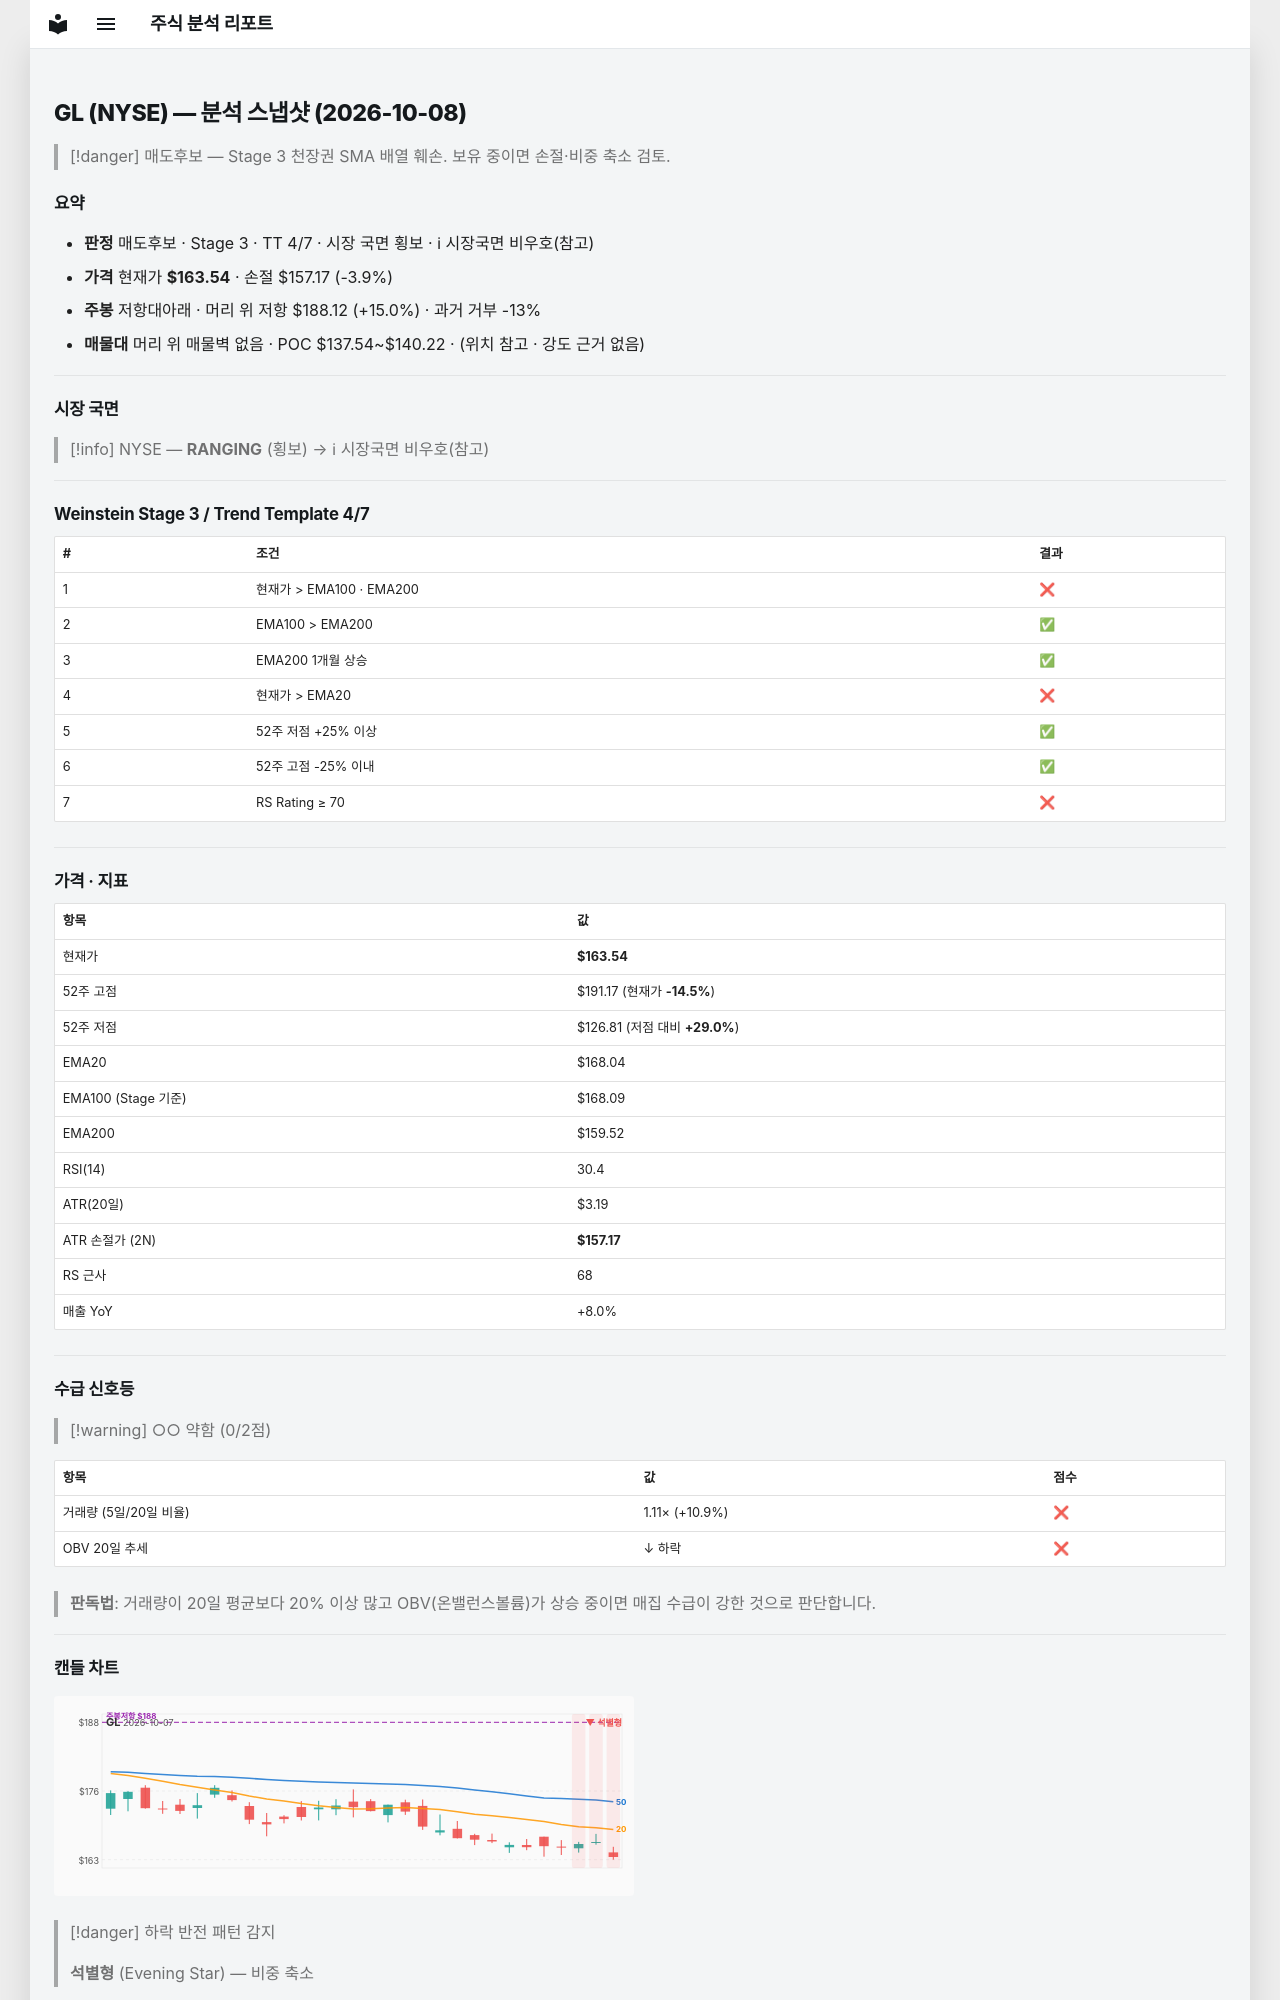

repository: soloandco/stock-reports · page: snapshots/GL-2026-10-08/index.html · generator: mkdocs

---
type: analysis-snapshot
title: GL 분석 스냅샷
ticker: GL
market: NYSE
created: 2026-10-08
updated: 2026-10-08
bar-date: 2026-10-07
verdict: 매도후보
real-rr: 3.86
sma50-gap-pct: -2.7
weekly-position: 저항대아래
weekly-overhead-price: 188.12
weekly-overhead-pct: 15.0
stage: 3
trend-template-score: 4
tt-max: 7
ma-set: ema-20-100-200
price: 163.5399932861328
stop-price: 157.16774228373015
market-regime: RANGING
supply-demand-score: 0/2
supply-demand-label: 약함
status: tracking
tags:
  - stock-agent
  - watchlist
  - GL
  - analysis
related:
  - "[[analysis-template]]"
---

# GL (NYSE) — 분석 스냅샷 (2026-10-08)

> [!danger] 매도후보 — Stage 3 천장권
> SMA 배열 훼손. 보유 중이면 손절·비중 축소 검토.

## 요약

- **판정** 매도후보 · Stage 3 · TT 4/7 · 시장 국면 횡보 · ℹ 시장국면 비우호(참고)
- **가격** 현재가 **$163.54** · 손절 $157.17 (-3.9%)
- **주봉** 저항대아래 · 머리 위 저항 $188.12 (+15.0%) · 과거 거부 -13%
- **매물대** 머리 위 매물벽 없음 · POC $137.54~$140.22 · (위치 참고 · 강도 근거 없음)

---

## 시장 국면

> [!info] NYSE — **RANGING** (횡보) → ℹ 시장국면 비우호(참고)

---

## Weinstein Stage 3 / Trend Template 4/7

| # | 조건 | 결과 |
|---|------|------|
| 1 | 현재가 > EMA100 · EMA200 | ❌ |
| 2 | EMA100 > EMA200 | ✅ |
| 3 | EMA200 1개월 상승 | ✅ |
| 4 | 현재가 > EMA20 | ❌ |
| 5 | 52주 저점 +25% 이상 | ✅ |
| 6 | 52주 고점 -25% 이내 | ✅ |
| 7 | RS Rating ≥ 70 | ❌ |

---

## 가격 · 지표

| 항목 | 값 |
|------|---|
| 현재가 | **$163.54** |
| 52주 고점 | $191.17 (현재가 **-14.5%**) |
| 52주 저점 | $126.81 (저점 대비 **+29.0%**) |
| EMA20 | $168.04 |
| EMA100 (Stage 기준) | $168.09 |
| EMA200 | $159.52 |
| RSI(14) | 30.4 |
| ATR(20일) | $3.19 |
| ATR 손절가 (2N) | **$157.17** |
| RS 근사 | 68 |
| 매출 YoY | +8.0% |

---
## 수급 신호등

> [!warning] ○○ 약함 (0/2점)

| 항목 | 값 | 점수 |
|------|------|------|
| 거래량 (5일/20일 비율) | 1.11× (+10.9%) | ❌ |
| OBV 20일 추세 | ↓ 하락 | ❌ |

> **판독법**: 거래량이 20일 평균보다 20% 이상 많고 OBV(온밸런스볼륨)가 상승 중이면 매집 수급이 강한 것으로 판단합니다.

---
